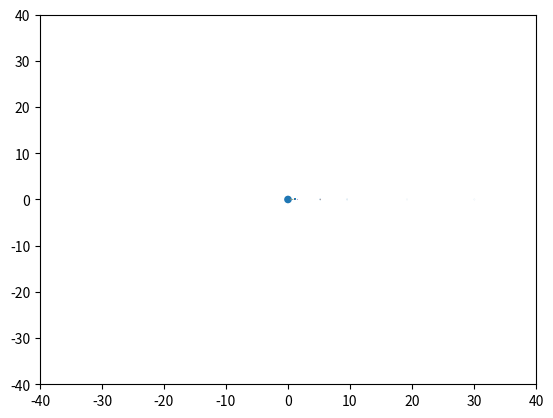

The matplotlib source for this figure:
import numpy as np
import matplotlib.pyplot as plt
import matplotlib.animation as animation

# Constants
G = 6.67430e-11  # Gravitational constant in m^3 kg^-1 s^-2
AU = 1.496e11  # Astronomical unit in meters
DAY = 60 * 60 * 24  # Day in seconds
YEAR = 365.25 * DAY  # Year in seconds

# Masses of the sun and planets
SUN_MASS = 1.989e30  # Mass of the sun in kg
MERCURY_MASS = 3.301e23  # Mass of Mercury in kg
VENUS_MASS = 4.867e24  # Mass of Venus in kg
EARTH_MASS = 5.972e24  # Mass of Earth in kg
MARS_MASS = 6.417e23  # Mass of Mars in kg
JUPITER_MASS = 1.898e27  # Mass of Jupiter in kg
SATURN_MASS = 5.683e26  # Mass of Saturn in kg
URANUS_MASS = 8.681e25  # Mass of Uranus in kg
NEPTUNE_MASS = 1.024e26  # Mass of Neptune in kg

# Initial positions of the planets (average distance from the sun)
MERCURY_DIST = 57.9e9  # Average distance of Mercury from the sun in meters
VENUS_DIST = 108.2e9  # Average distance of Venus from the sun in meters
EARTH_DIST = 149.6e9  # Average distance of Earth from the sun in meters
MARS_DIST = 227.9e9  # Average distance of Mars from the sun in meters
JUPITER_DIST = 778.3e9  # Average distance of Jupiter from the sun in meters
SATURN_DIST = 1.427e12  # Average distance of Saturn from the sun in meters
URANUS_DIST = 2.871e12  # Average distance of Uranus from the sun in meters
NEPTUNE_DIST = 4.497e12  # Average distance of Neptune from the sun in meters

# Initial velocities of the planets
MERCURY_VEL = 47.4e3  # Velocity of Mercury in m/s
VENUS_VEL = 35.0e3  # Velocity of Venus in m/s
EARTH_VEL = 29.8e3  # Velocity of Earth in m/s
MARS_VEL = 24.1e3  # Velocity of Mars in m/s
JUPITER_VEL = 13.1e3  # Velocity of Jupiter in m/s
SATURN_VEL = 9.7e3  # Velocity of Saturn in m/s
URANUS_VEL = 6.8e3  # Velocity of Uranus in m/s
NEPTUNE_VEL = 5.4e3  # Velocity of Neptune in m/s

# Comets
HALLEY_COMET_MASS = 2.2e14  # Mass of Halley's comet in kg
HALLEY_COMET_DIST = 17.8e10  # Average distance of Halley's comet from the sun in meters
HALLEY_COMET_VEL = 54.5e3  # Velocity of Halley's comet in m/s

class Planet:
    def __init__(self, mass, x, y, vx, vy):
        self.mass = mass
        self.x = x
        self.y = y
        self.vx = vx
        self.vy = vy
        self.trace_x = [x]
        self.trace_y = [y]

    def update_position(self, dt):
        self.x += self.vx * dt
        self.y += self.vy * dt
        self.trace_x.append(self.x)
        self.trace_y.append(self.y)

    def update_velocity(self, dt, ax, ay):
        self.vx += ax * dt
        self.vy += ay * dt

def calculate_acceleration(planet1, planet2):
    dx = planet2.x - planet1.x
    dy = planet2.y - planet1.y
    r = np.sqrt(dx**2 + dy**2)
    a = G * planet2.mass / r**2
    ax = a * dx / r
    ay = a * dy / r
    return ax, ay

def update_planets(planets, dt):
    for i in range(len(planets)):
        for j in range(len(planets)):
            if i != j:
                ax, ay = calculate_acceleration(planets[i], planets[j])
                planets[i].update_velocity(dt, ax, ay)
        planets[i].update_position(dt)

def animate(i):
    update_planets(planets, DAY)
    positions = [[planet.x / AU, planet.y / AU] for planet in planets]
    scatter.set_offsets(positions)
    for planet, line in zip(planets, lines):
        line.set_data(np.array(planet.trace_x) / AU, np.array(planet.trace_y) / AU)
    return scatter,

# Create the planets
sun = Planet(SUN_MASS, 0, 0, 0, 0)
mercury = Planet(MERCURY_MASS, MERCURY_DIST, 0, 0, MERCURY_VEL)
venus = Planet(VENUS_MASS, VENUS_DIST, 0, 0, VENUS_VEL)
earth = Planet(EARTH_MASS, EARTH_DIST, 0, 0, EARTH_VEL)
mars = Planet(MARS_MASS, MARS_DIST, 0, 0, MARS_VEL)
jupiter = Planet(JUPITER_MASS, JUPITER_DIST, 0, 0, JUPITER_VEL)
saturn = Planet(SATURN_MASS, SATURN_DIST, 0, 0, SATURN_VEL)
uranus = Planet(URANUS_MASS, URANUS_DIST, 0, 0, URANUS_VEL)
neptune = Planet(NEPTUNE_MASS, NEPTUNE_DIST, 0, 0, NEPTUNE_VEL)

# Create the comets
halley_comet = Planet(HALLEY_COMET_MASS, HALLEY_COMET_DIST, 0, 0, HALLEY_COMET_VEL)

planets = [sun, mercury, venus, earth, mars, jupiter, saturn, uranus, neptune, halley_comet]

fig = plt.figure()
ax = plt.axes(xlim=(-40, 40), ylim=(-40, 40))
scatter = ax.scatter([planet.x / AU for planet in planets], [planet.y / AU for planet in planets], s=[20*planet.mass/SUN_MASS for planet in planets])
lines = [ax.plot([], [], lw=0.5)[0] for _ in planets]

ani = animation.FuncAnimation(fig, animate, frames=365, interval=10, blit=True)

plt.show()
